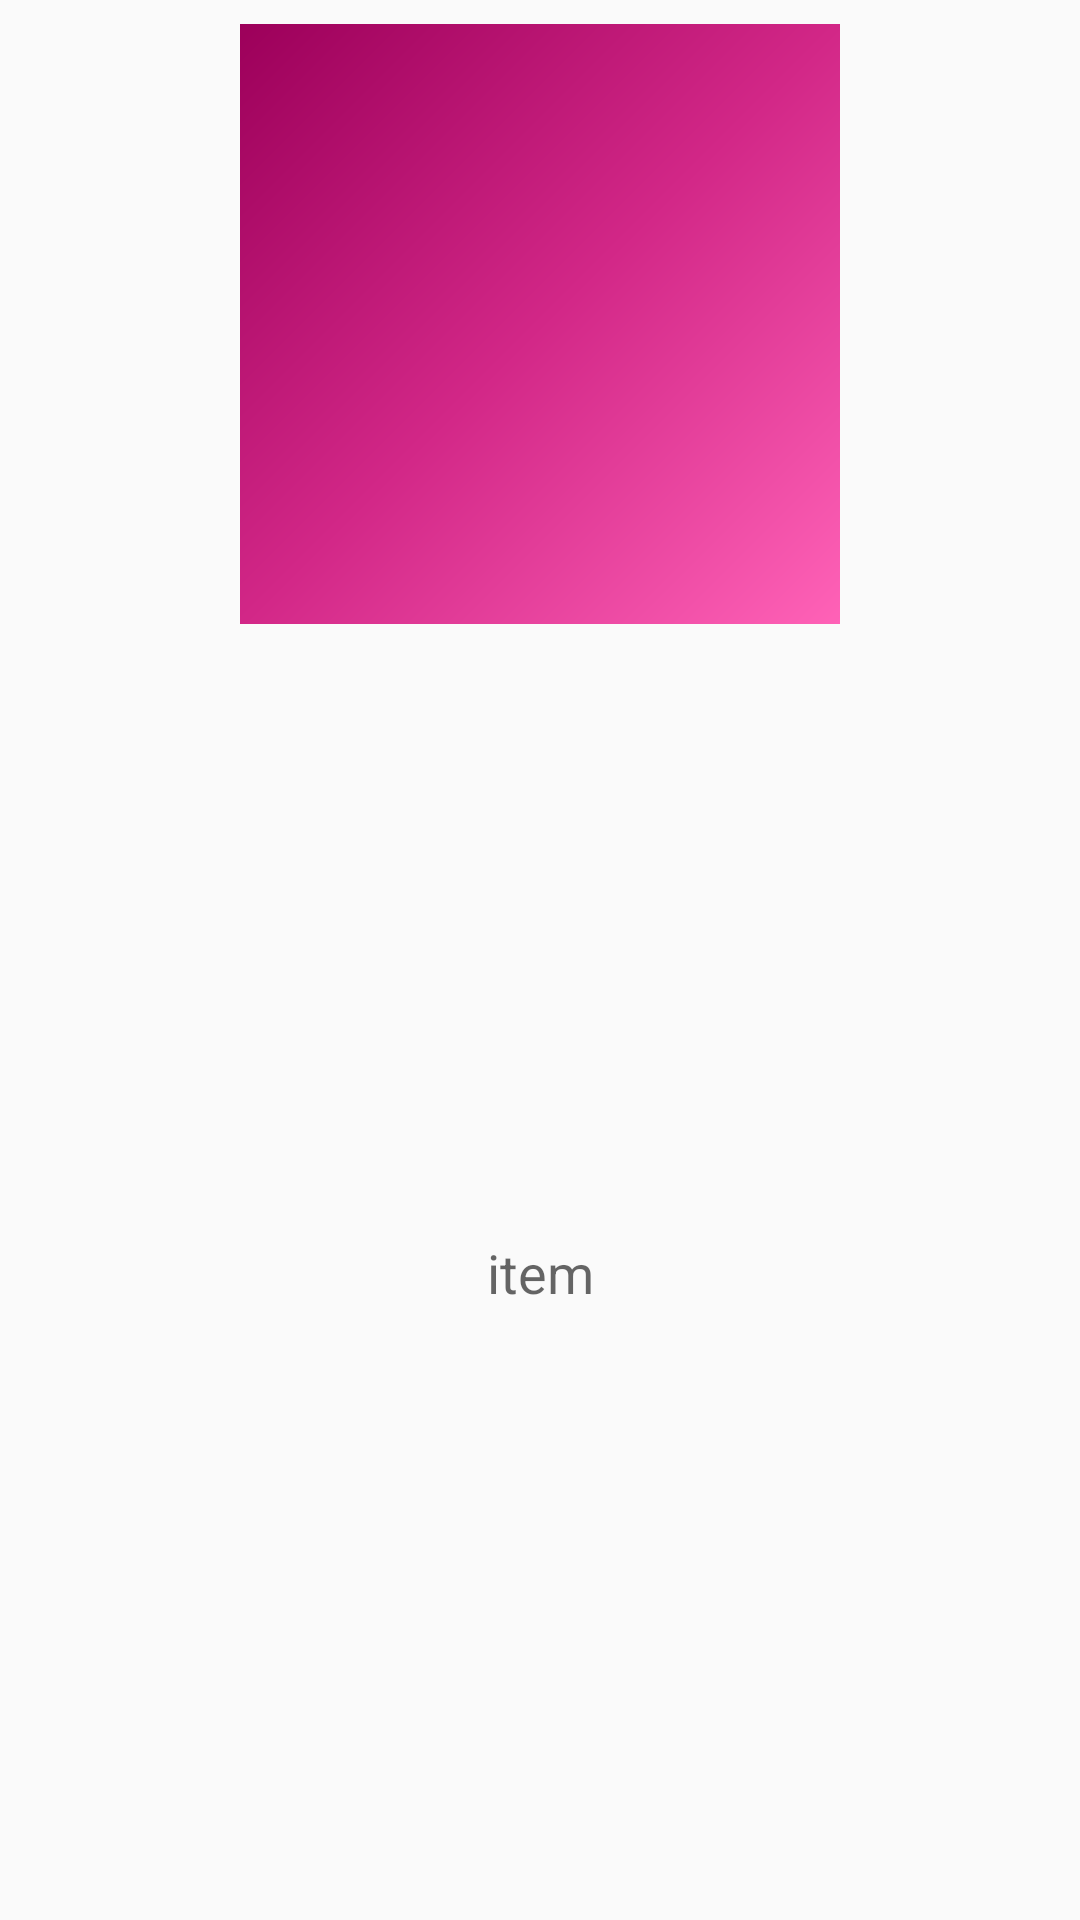

Here is an Android app screen rendered from its layout file. Give the layout XML and the strings, colors and styles it references.
<!-- AndroidManifest.xml: application theme AppTheme -->
<!-- res/layout/image_grid_item.xml -->
<?xml version="1.0" encoding="utf-8"?>
<android.support.constraint.ConstraintLayout
    xmlns:android="http://schemas.android.com/apk/res/android"
    xmlns:app="http://schemas.android.com/apk/res-auto"
    android:layout_width="match_parent"
    android:layout_height="match_parent">

    <ImageView
        android:id="@+id/img_image_item"
        android:layout_width="@dimen/imagen"
        android:layout_height="@dimen/imagen"
        android:layout_marginEnd="8dp"
        android:layout_marginStart="8dp"
        android:layout_marginTop="8dp"
        android:background="@drawable/side_nav_bar"
        android:contentDescription="@string/imagen"
        app:layout_constraintEnd_toEndOf="parent"
        app:layout_constraintStart_toStartOf="parent"
        app:layout_constraintTop_toTopOf="parent" />

    <TextView
        android:id="@+id/txt_image_item"
        android:layout_width="wrap_content"
        android:layout_height="wrap_content"
        android:layout_marginBottom="8dp"
        android:layout_marginEnd="8dp"
        android:layout_marginStart="8dp"
        android:layout_marginTop="8dp"
        android:hint="@string/item"
        android:textAppearance="@style/Base.TextAppearance.AppCompat.Medium"
        app:layout_constraintBottom_toBottomOf="parent"
        app:layout_constraintEnd_toEndOf="parent"
        app:layout_constraintStart_toStartOf="parent"
        app:layout_constraintTop_toBottomOf="@+id/img_image_item" />

</android.support.constraint.ConstraintLayout>
<!-- resources referenced by this layout -->
<resources>
  <dimen name="imagen">200dp</dimen>
  <!-- drawable side_nav_bar (drawable) -->
  <shape xmlns:android="http://schemas.android.com/apk/res/android"
      android:shape="rectangle">
      <gradient
          android:angle="135"
          android:centerColor="#d22787"
          android:endColor="#9c005a"
          android:startColor="#ff62b7"
          android:type="linear" />
  </shape>
  <string name="imagen">imagen</string>
  <string name="item">item</string>
  <style name="AppTheme" parent="Theme.AppCompat.Light.DarkActionBar">
          
          <item name="colorPrimary">@color/colorPrimary</item>
          <item name="colorPrimaryDark">@color/colorPrimaryDark</item>
          <item name="colorAccent">@color/colorAccent</item>
      </style>
  <color name="colorPrimary">#d22787</color>
  <color name="colorPrimaryDark">#9c005a</color>
  <color name="colorAccent">#c3dd5a</color>
</resources>
